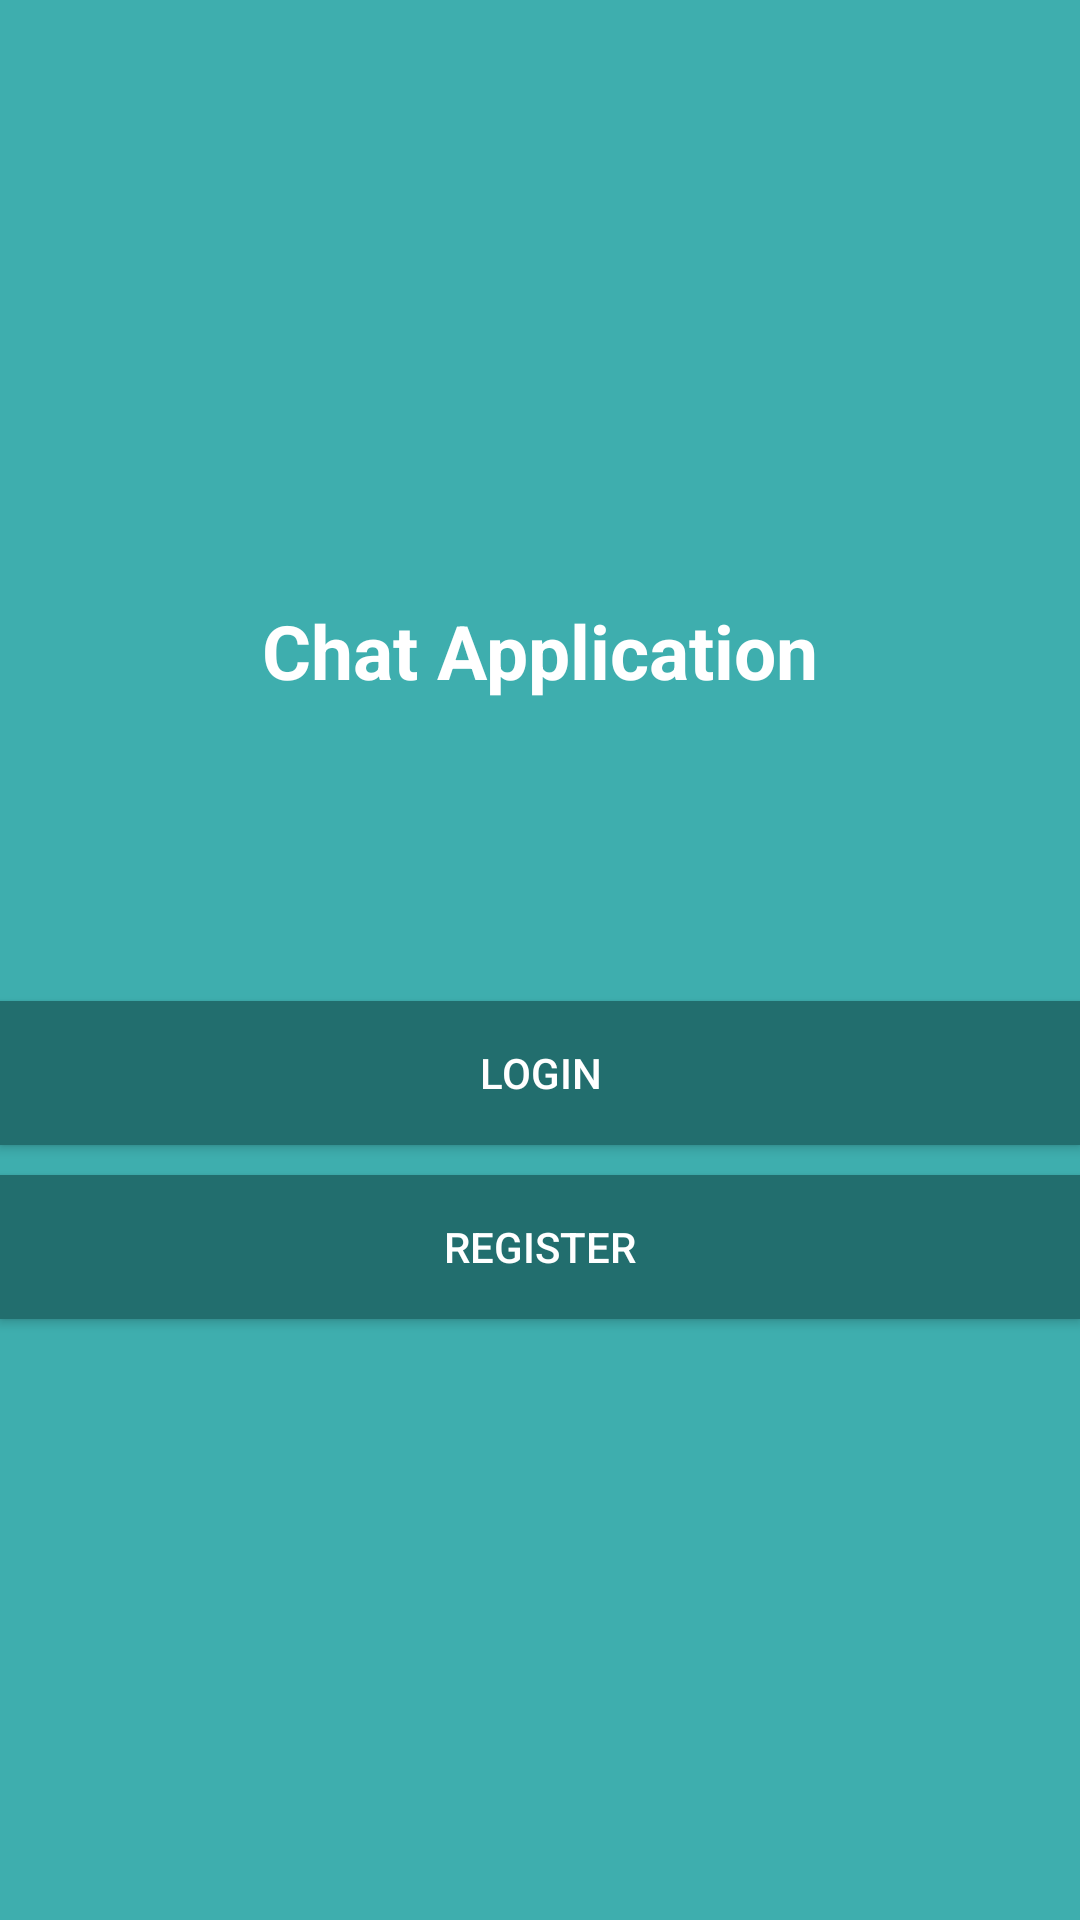

Produce the Android XML layout that renders to this screen, including the resource entries it uses.
<!-- AndroidManifest.xml: application theme AppTheme -->
<!-- res/layout/activity_start.xml -->
<?xml version="1.0" encoding="utf-8"?>
<LinearLayout
    xmlns:android="http://schemas.android.com/apk/res/android"
    xmlns:tools="http://schemas.android.com/tools"
    android:layout_width="match_parent"
    android:layout_height="match_parent"
    android:gravity="center"
    android:background="@color/colorPrimary"
    android:orientation="vertical"
    tools:context=".Activities.StartActivity">

    <TextView
        android:layout_width="wrap_content"
        android:layout_height="wrap_content"
        android:text="Chat Application"
        android:textSize="25sp"
        android:textColor="#FFF"
        android:textStyle="bold"/>

    <Button
        android:id="@+id/login"
        android:layout_width="match_parent"
        android:layout_height="wrap_content"
        android:layout_marginTop="100dp"
        android:background="@color/colorPrimaryDark"
        android:textColor="#FFF"
        android:text="Login"/>

    <Button
        android:id="@+id/register"
        android:layout_width="match_parent"
        android:layout_height="wrap_content"
        android:layout_marginTop="10dp"
        android:background="@color/colorPrimaryDark"
        android:textColor="#FFF"
        android:text="Register" />

</LinearLayout>
<!-- resources referenced by this layout -->
<resources>
  <color name="colorPrimary">#3EAEAE</color>
  <color name="colorPrimaryDark">#226E6E</color>
  <style name="AppTheme" parent="Theme.AppCompat.Light.NoActionBar">
          <item name="colorPrimary">@color/colorPrimary</item>
          <item name="colorPrimaryDark">@color/colorPrimaryDark</item>
          <item name="colorAccent">@color/colorAccent</item>
      </style>
  <color name="colorAccent">#226E6E</color>
</resources>
